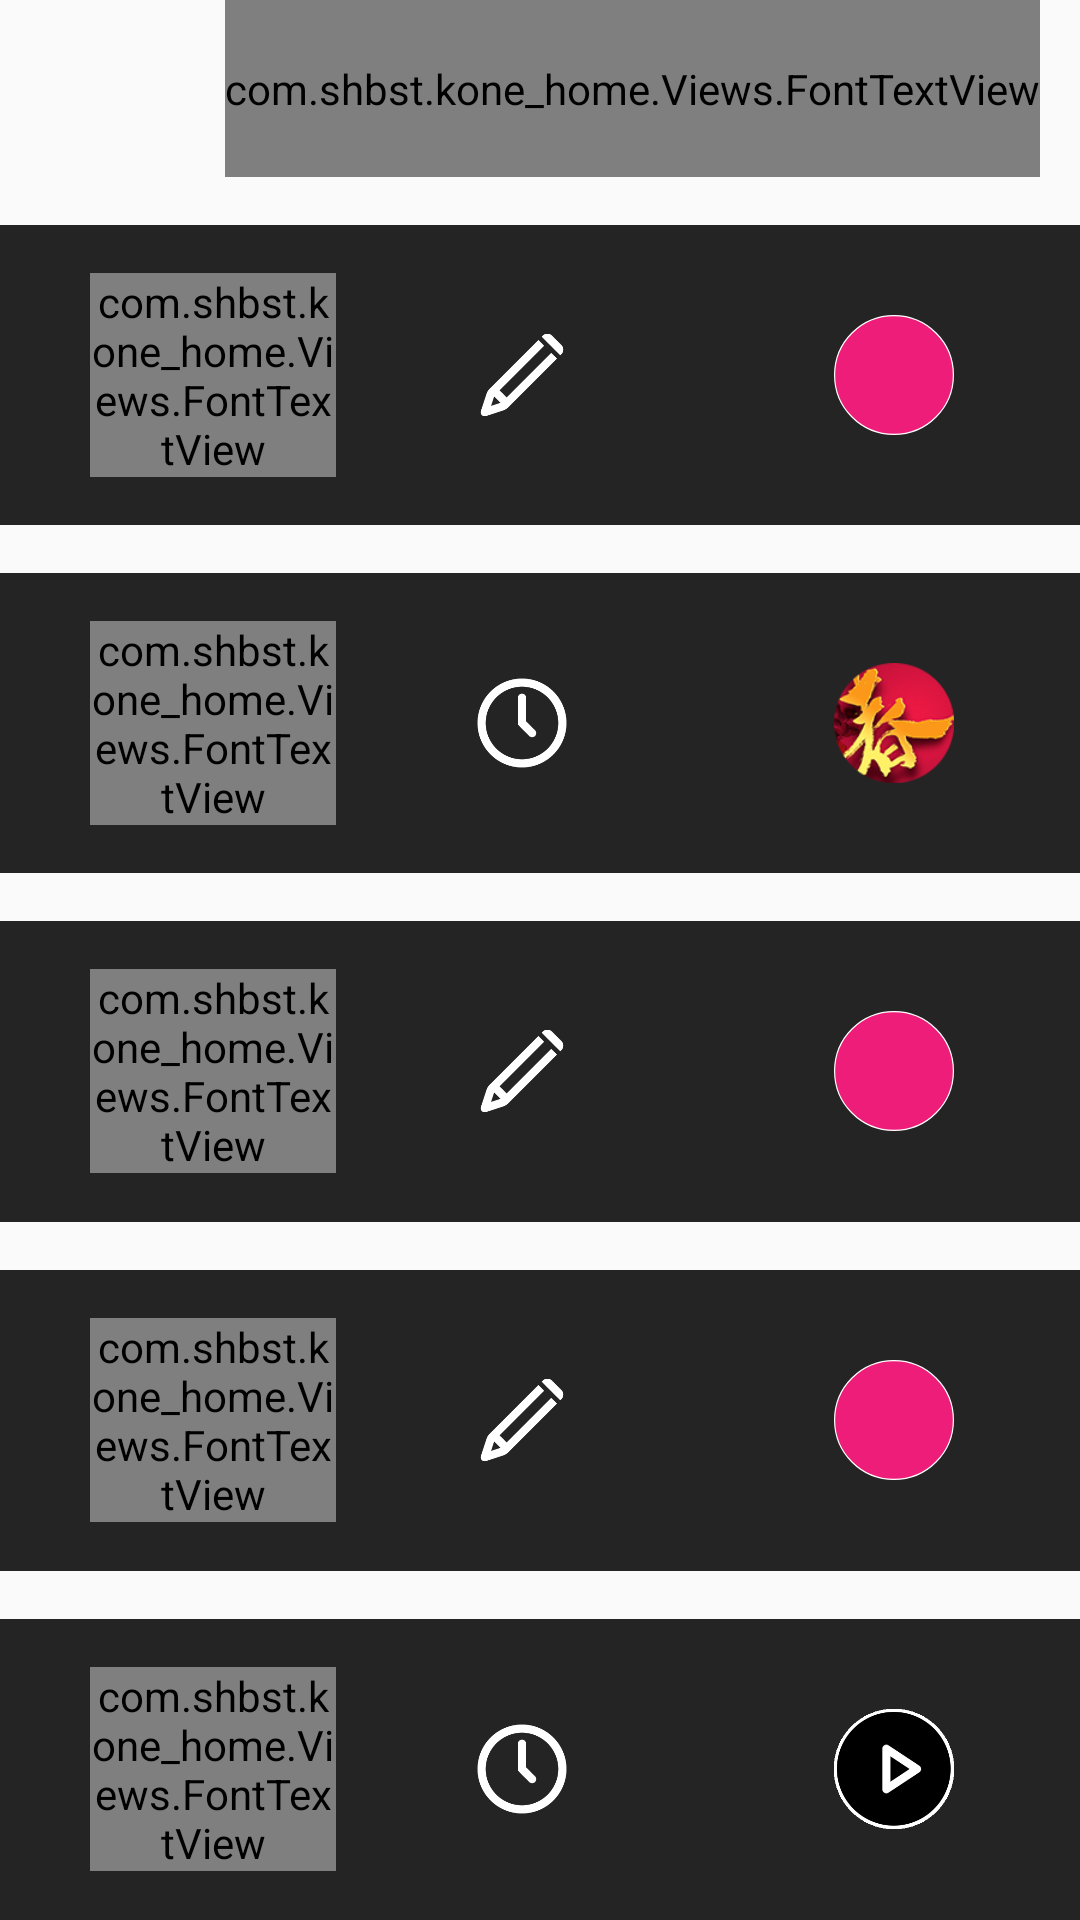

Android layout source for this screen:
<!-- AndroidManifest.xml: application theme AppTheme -->
<!-- res/layout/guide_four_page_right.xml -->
<?xml version="1.0" encoding="utf-8"?>

<LinearLayout xmlns:android="http://schemas.android.com/apk/res/android"
    android:layout_width="match_parent"
    android:layout_height="match_parent"
    android:layout_marginLeft="30dp"
    android:orientation="vertical">

    <com.shbst.kone_home.Views.FontTextView
        android:layout_width="wrap_content"
        android:layout_height="wrap_content"
        android:layout_marginLeft="75dp"
        android:layout_weight="1"
        android:text="CONTENT   BACKGROUND  MEDIA"
        android:textSize="20sp" />

    <LinearLayout
        android:layout_width="match_parent"
        android:layout_height="60dp"
        android:layout_weight="1"
        android:layout_marginTop="16dp"
        android:background="@color/four_color"
        android:gravity="center_vertical"
        android:orientation="horizontal">

        <com.shbst.kone_home.Views.FontTextView
            android:layout_width="40dp"
            android:layout_height="wrap_content"
            android:layout_marginLeft="30dp"
            android:layout_weight="1"
            android:text="5"
            android:textSize="38sp" />

        <ImageView
            android:layout_width="40dp"
            android:layout_height="40dp"
            android:layout_weight="2"
            android:src="@drawable/w_edit" />

        <ImageView
            android:layout_width="40dp"
            android:layout_height="40dp"
            android:layout_weight="2"
            android:src="@drawable/red_round" />
    </LinearLayout>

    <LinearLayout
        android:layout_width="match_parent"
        android:layout_height="60dp"
        android:layout_weight="1"
        android:layout_marginTop="16dp"
        android:background="@color/four_color"
        android:gravity="center_vertical"
        android:orientation="horizontal">

        <com.shbst.kone_home.Views.FontTextView
            android:layout_width="40dp"
            android:layout_height="wrap_content"
            android:layout_marginLeft="30dp"
            android:layout_weight="1"
            android:text="3"
            android:textSize="38sp" />

        <ImageView
            android:layout_width="40dp"
            android:layout_height="40dp"
            android:layout_weight="2"
            android:src="@drawable/w_time" />

        <ImageView
            android:layout_width="40dp"
            android:layout_height="40dp"
            android:layout_weight="2"
            android:src="@drawable/set_image" />
    </LinearLayout>

    <LinearLayout
        android:layout_width="match_parent"
        android:layout_height="60dp"
        android:layout_weight="1"
        android:layout_marginTop="16dp"
        android:background="@color/four_color"
        android:gravity="center_vertical"
        android:orientation="horizontal">

        <com.shbst.kone_home.Views.FontTextView
            android:layout_width="40dp"
            android:layout_height="wrap_content"
            android:layout_marginLeft="30dp"
            android:layout_weight="1"
            android:text="2"
            android:textSize="38sp" />

        <ImageView
            android:layout_width="40dp"
            android:layout_height="40dp"
            android:layout_weight="2"
            android:src="@drawable/w_edit" />

        <ImageView
            android:layout_width="40dp"
            android:layout_height="40dp"
            android:layout_weight="2"
            android:src="@drawable/red_round" />
    </LinearLayout>

    <LinearLayout
        android:layout_width="match_parent"
        android:layout_height="60dp"
        android:layout_weight="1"
        android:layout_marginTop="16dp"
        android:background="@color/four_color"
        android:gravity="center_vertical"
        android:orientation="horizontal">

        <com.shbst.kone_home.Views.FontTextView
            android:layout_width="40dp"
            android:layout_height="wrap_content"
            android:layout_marginLeft="30dp"
            android:layout_weight="1"
            android:text="G"
            android:textSize="38sp" />

        <ImageView
            android:layout_width="40dp"
            android:layout_height="40dp"
            android:layout_weight="2"
            android:src="@drawable/w_edit" />

        <ImageView
            android:layout_width="40dp"
            android:layout_height="40dp"
            android:layout_weight="2"
            android:src="@drawable/red_round" />
    </LinearLayout>

    <LinearLayout
        android:layout_width="match_parent"
        android:layout_height="60dp"
        android:layout_weight="1"
        android:layout_marginTop="16dp"
        android:background="@color/four_color"
        android:gravity="center_vertical"
        android:orientation="horizontal">

        <com.shbst.kone_home.Views.FontTextView
            android:layout_width="40dp"
            android:layout_height="wrap_content"
            android:layout_marginLeft="30dp"
            android:layout_weight="1"
            android:text="P"
            android:textSize="38sp" />

        <ImageView
            android:layout_width="40dp"
            android:layout_height="40dp"
            android:layout_weight="2"
            android:src="@drawable/w_time" />

        <ImageView
            android:layout_width="40dp"
            android:layout_height="40dp"
            android:layout_weight="2"
            android:src="@drawable/w_play" />
    </LinearLayout>


</LinearLayout>
<!-- resources referenced by this layout -->
<resources>
  <color name="four_color">#242424</color>
  <!-- drawable red_round (drawable) -->
  <?xml version="1.0" encoding="utf-8"?>
  
  <shape xmlns:android="http://schemas.android.com/apk/res/android"
      android:shape="oval"
      android:useLevel="false">
      <solid android:color="#ED1D79" />
      <size
          android:width="100dp"
          android:height="100dp" />
      <stroke
          android:width="1dp"
          android:color="#fff" />
  </shape>
  <!-- drawable set_image: png bitmap (drawable, 36236 bytes) -->
  <!-- drawable w_edit: png bitmap (drawable, 2594 bytes) -->
  <!-- drawable w_play: png bitmap (drawable, 11158 bytes) -->
  <!-- drawable w_time: png bitmap (drawable, 4443 bytes) -->
  <style name="AppTheme" parent="Theme.AppCompat.Light.NoActionBar">
          
          <item name="colorPrimary">@color/colorPrimary</item>
          <item name="colorPrimaryDark">@color/colorPrimaryDark</item>
          <item name="colorAccent">@color/colorAccent</item>
          
          <item name="alertDialogTheme">@style/Theme.AppCompat.Light.Dialog.Alert.Self</item>
      </style>
  <color name="colorPrimary">#3F51B5</color>
  <color name="colorPrimaryDark">#303F9F</color>
  <color name="colorAccent">#FF4081</color>
  <style name="Theme.AppCompat.Light.Dialog.Alert.Self" parent="@style/Theme.AppCompat.Light.Dialog.Alert">
          
          <item name="android:textColor">#FFFFFF</item>
          <item name="android:colorBackground">@color/four_color</item>
          <item name="textColorAlertDialogListItem">#FFFFFF</item>
  
      </style>
</resources>
